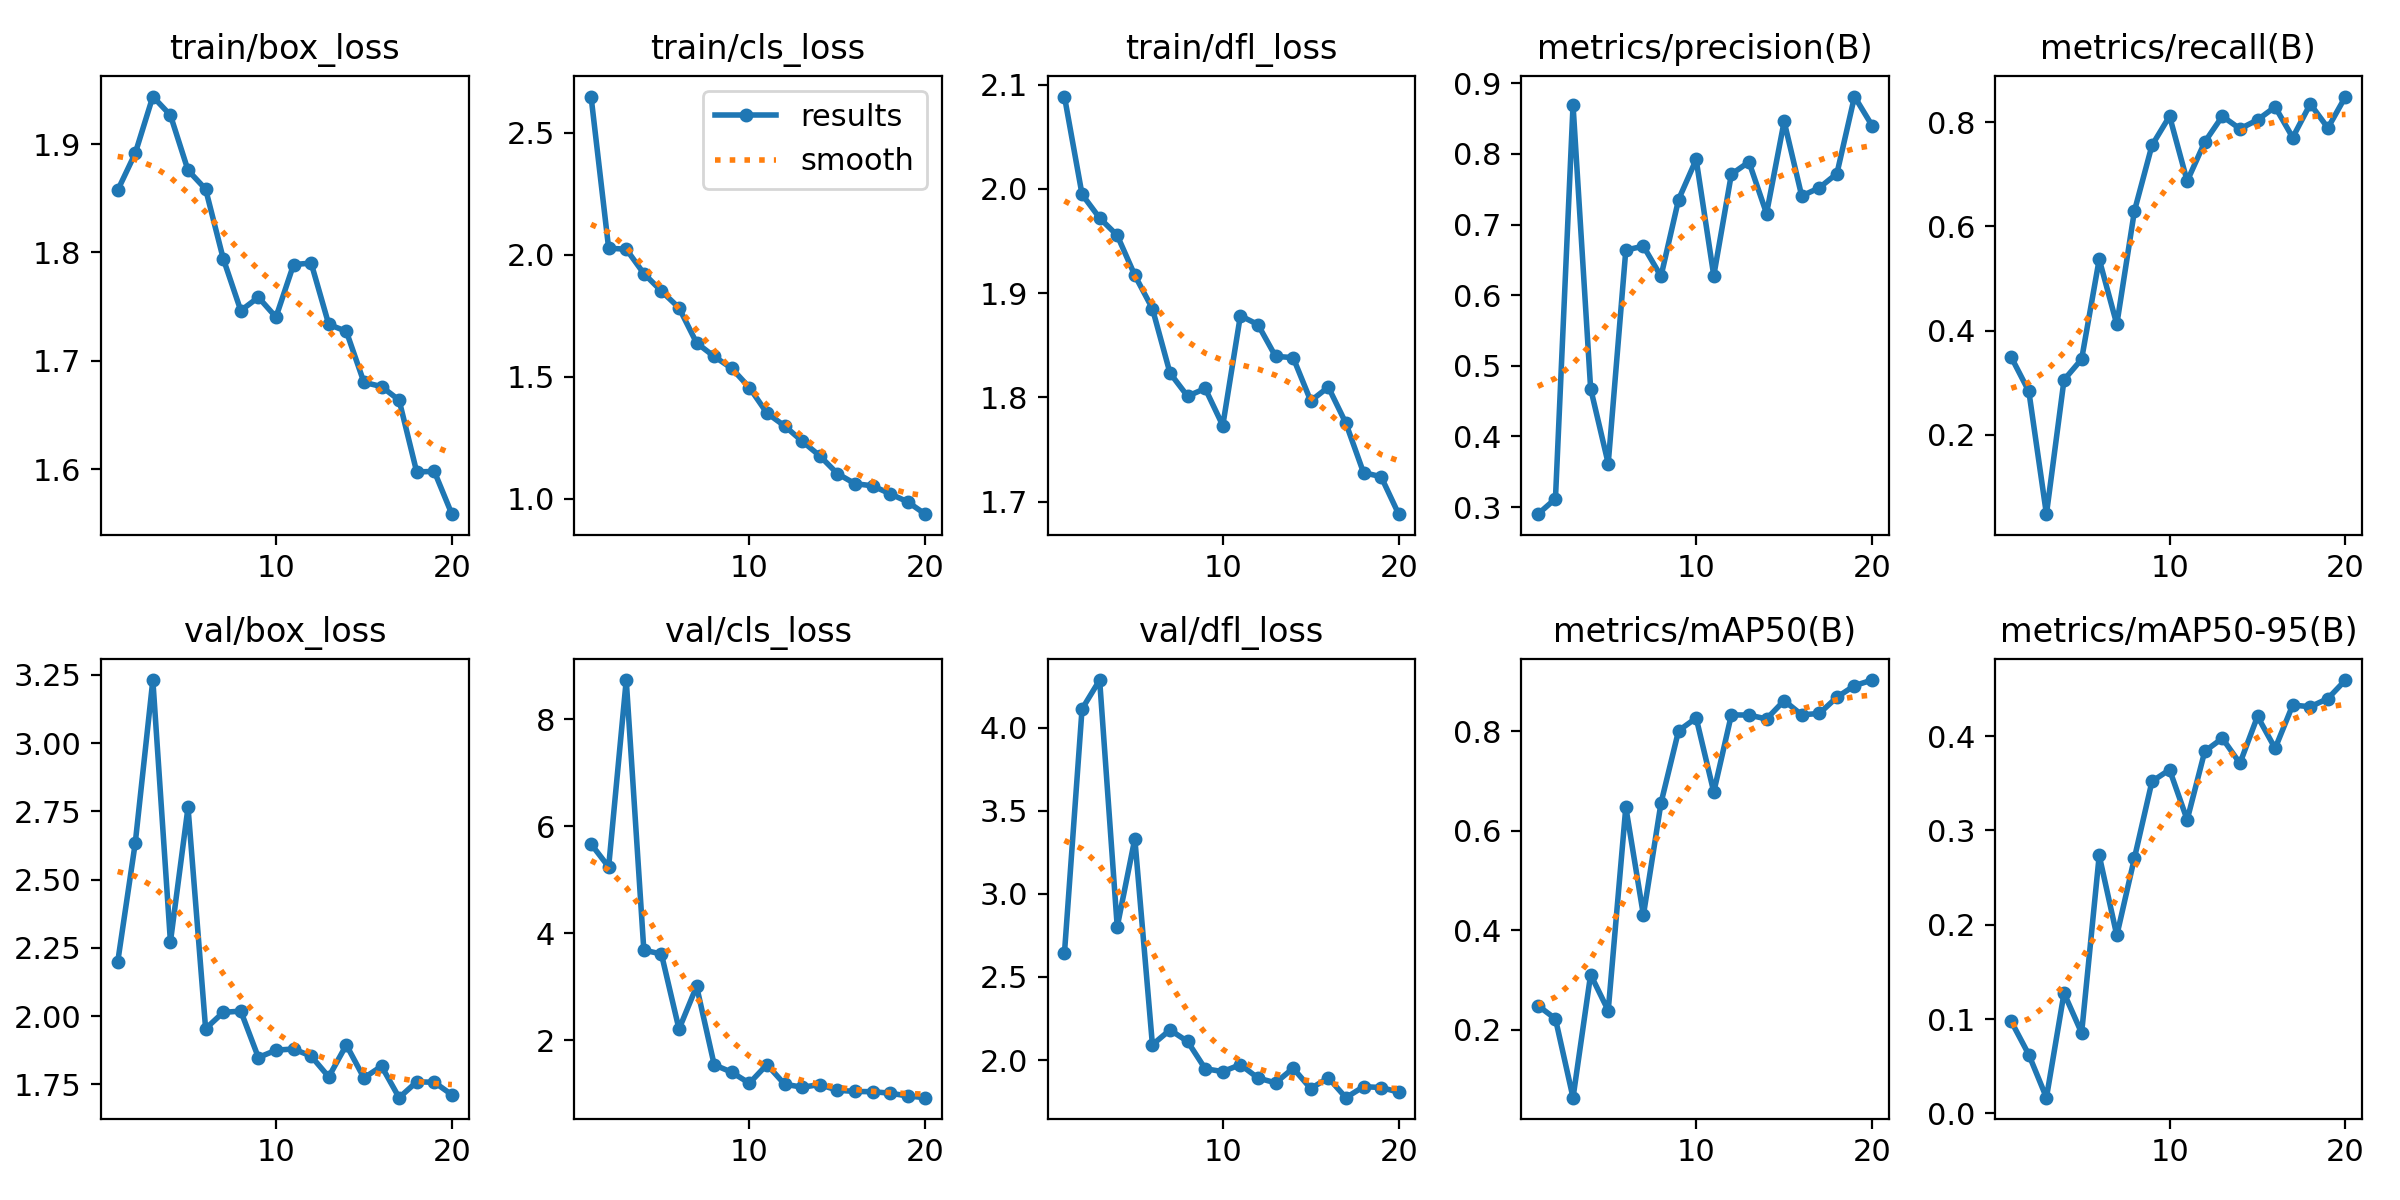

Source data for this figure (header and first rows):
epoch, time, train/box_loss, train/cls_loss, train/dfl_loss, metrics/precision(B), metrics/recall(B), metrics/mAP50(B), metrics/mAP50-95(B), val/box_loss, val/cls_loss, val/dfl_loss, lr/pg0, lr/pg1, lr/pg2
1, 144.3, 1.857, 2.648, 2.088, 0.29, 0.3492, 0.2491, 0.09757, 2.197, 5.668, 2.644, 0.000411, 0.000411, 0.000411
2, 221.8, 1.892, 2.026, 1.995, 0.3119, 0.2836, 0.2223, 0.06229, 2.634, 5.24, 4.113, 0.0007867, 0.0007867, 0.0007867
3, 304.2, 1.944, 2.023, 1.972, 0.869, 0.04808, 0.06397, 0.01675, 3.231, 8.729, 4.287, 0.001121, 0.001121, 0.001121
4, 385.5, 1.927, 1.923, 1.955, 0.4679, 0.3056, 0.3111, 0.1276, 2.272, 3.687, 2.802, 0.001064, 0.001064, 0.001064
5, 472.8, 1.876, 1.851, 1.917, 0.3617, 0.3452, 0.2389, 0.08538, 2.765, 3.613, 3.332, 0.001002, 0.001002, 0.001002
6, 554.5, 1.858, 1.782, 1.885, 0.6639, 0.5369, 0.6475, 0.2736, 1.954, 2.211, 2.092, 0.0009406, 0.0009406, 0.0009406
7, 641.5, 1.794, 1.639, 1.823, 0.6694, 0.4121, 0.4305, 0.1888, 2.013, 3.012, 2.181, 0.0008787, 0.0008787, 0.0008787
8, 724.5, 1.746, 1.583, 1.801, 0.6268, 0.6291, 0.6556, 0.2706, 2.018, 1.546, 2.112, 0.0008169, 0.0008169, 0.0008169
9, 805.2, 1.759, 1.535, 1.808, 0.7355, 0.7553, 0.8008, 0.352, 1.848, 1.406, 1.948, 0.000755, 0.000755, 0.000755
10, 892.4, 1.74, 1.456, 1.773, 0.7921, 0.8112, 0.8265, 0.3644, 1.875, 1.201, 1.93, 0.0006931, 0.0006931, 0.0006931
11, 987.7, 1.789, 1.351, 1.878, 0.6275, 0.6867, 0.6777, 0.3113, 1.879, 1.549, 1.972, 0.0006312, 0.0006312, 0.0006312
12, 1067, 1.79, 1.299, 1.87, 0.7712, 0.7617, 0.8326, 0.3839, 1.853, 1.184, 1.892, 0.0005694, 0.0005694, 0.0005694
13, 1151, 1.734, 1.236, 1.839, 0.7887, 0.8112, 0.8324, 0.3977, 1.777, 1.127, 1.863, 0.0005075, 0.0005075, 0.0005075
14, 1240, 1.727, 1.177, 1.838, 0.7156, 0.787, 0.8245, 0.3712, 1.894, 1.176, 1.951, 0.0004456, 0.0004456, 0.0004456
15, 1320, 1.68, 1.104, 1.797, 0.846, 0.8041, 0.8613, 0.4209, 1.773, 1.07, 1.828, 0.0003837, 0.0003837, 0.0003837
16, 1406, 1.676, 1.063, 1.81, 0.7404, 0.829, 0.8329, 0.387, 1.816, 1.048, 1.893, 0.0003219, 0.0003219, 0.0003219
17, 1486, 1.664, 1.054, 1.775, 0.7521, 0.7703, 0.8355, 0.4329, 1.701, 1.043, 1.774, 0.00026, 0.00026, 0.00026
18, 1572, 1.598, 1.021, 1.728, 0.7722, 0.8347, 0.8681, 0.4311, 1.759, 1.016, 1.84, 0.0001981, 0.0001981, 0.0001981
19, 1652, 1.598, 0.988, 1.724, 0.8812, 0.7886, 0.8914, 0.4398, 1.757, 0.9631, 1.835, 0.0001363, 0.0001363, 0.0001363
20, 1740, 1.559, 0.9376, 1.688, 0.8401, 0.8489, 0.9026, 0.4594, 1.711, 0.9315, 1.807, 7.4375e-05, 7.4375e-05, 7.4375e-05
